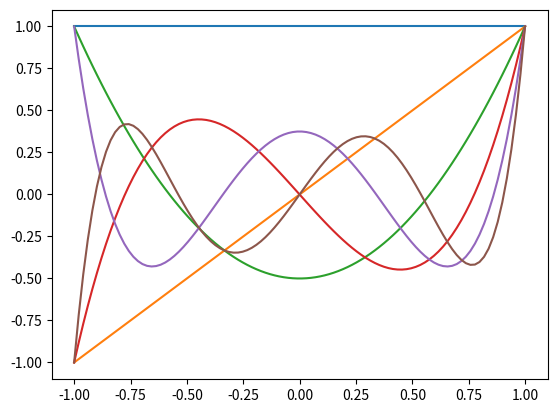

Write Python code to recreate this figure.
#This is intended as a short script for plotting the Legendre polynomials
#up to some order n.

import numpy as np
import matplotlib.pyplot as plt

#max order of polynomials:
N = 5

#Starting by assembling the coeffecients matrix:
coeffs = np.zeros ( (N+1,N+1) )
coeffs[0,0] = 1
coeffs[1,1] = 1

if N>1:
	for n in range(1,N):
		temp = 1/float(n+1)
		for j in range(N+1):
			#Using recursion relation to establish coefficients:
			coeffs[n+1,j] = temp *((2*n+1)*coeffs[n,j-1] - n*coeffs[n-1,j])


#Establishing "point"-matrix:
#Number of points:
num_points = 100
x = np.linspace(-1,1, num_points)

P = np.zeros ( (N+1,num_points) )
P[0,:] = 1

for i in range(1,N+1):
	P[i,:] = x ** i

#Now we can start thinking about plotting:
#Polynomials evaluated in points given by x:
Y = np.dot ( coeffs, P )

for i in range(N+1):
	plt.plot(x,Y[i,:], label=str(i))

plt.show()
